Photos from the image-classification dataset "img_for_training" in the GitHub repository ishitamed19/EEG-Correlates-of-Genetic-Predisposition-to-Alcoholism-using-Deep-Learning. Its 2 classes are: alcoholic, control.

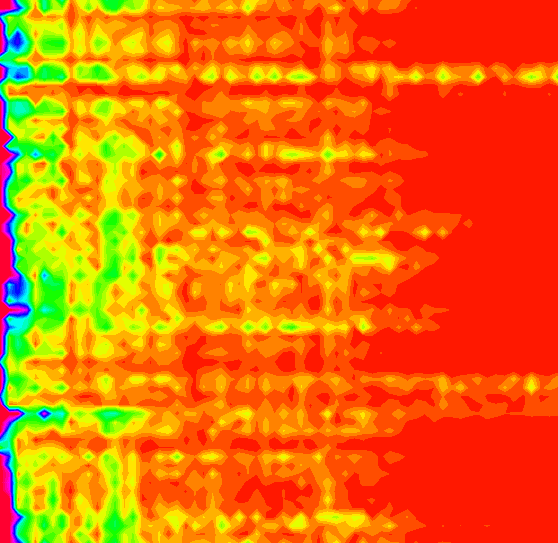
Label: alcoholic

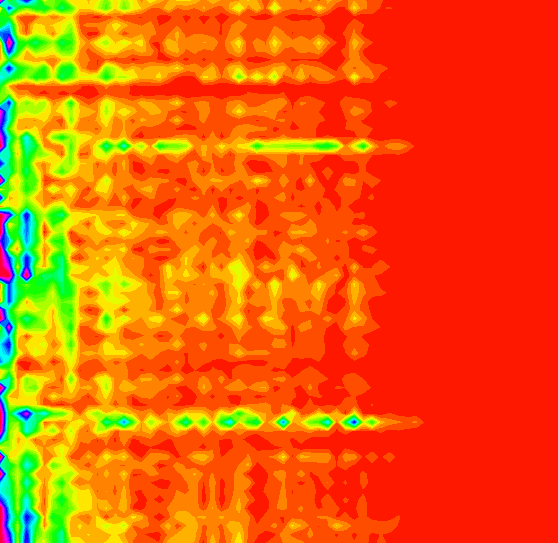
Label: alcoholic

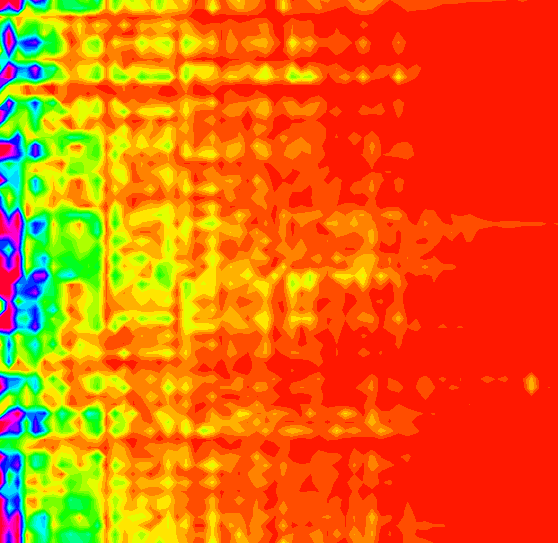
Label: control

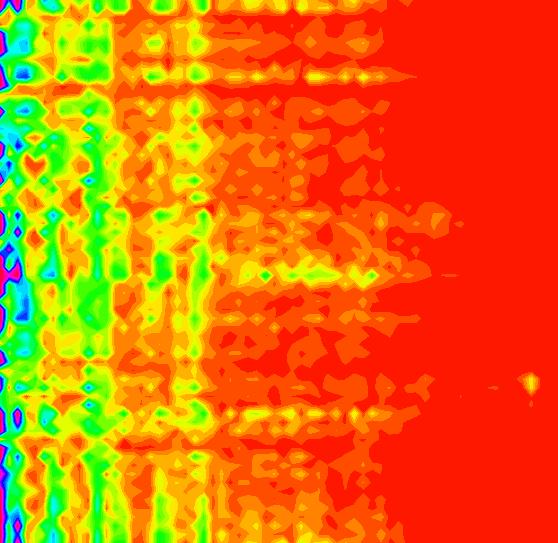
Label: control

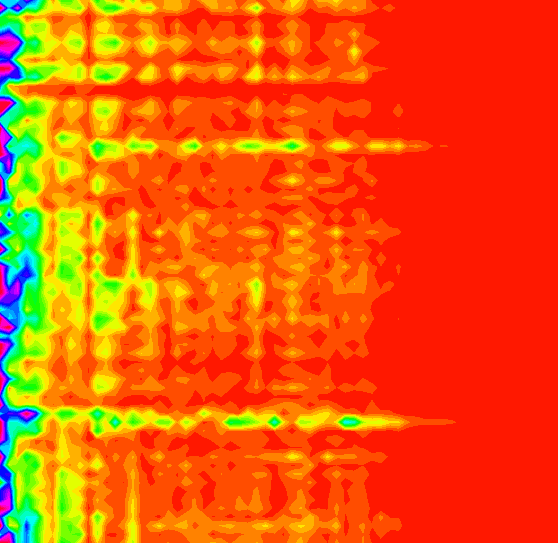
Label: alcoholic

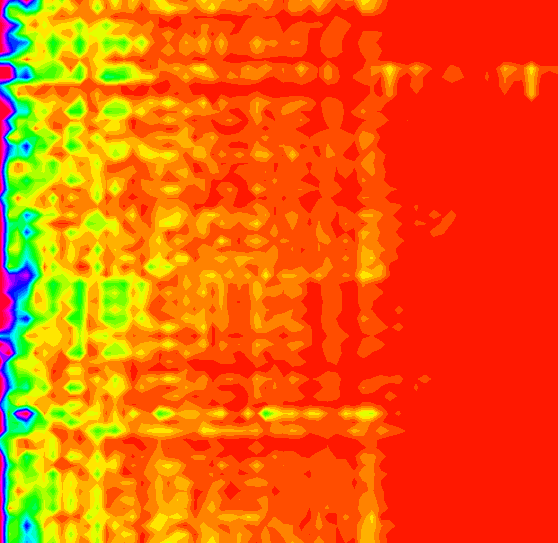
Label: control
